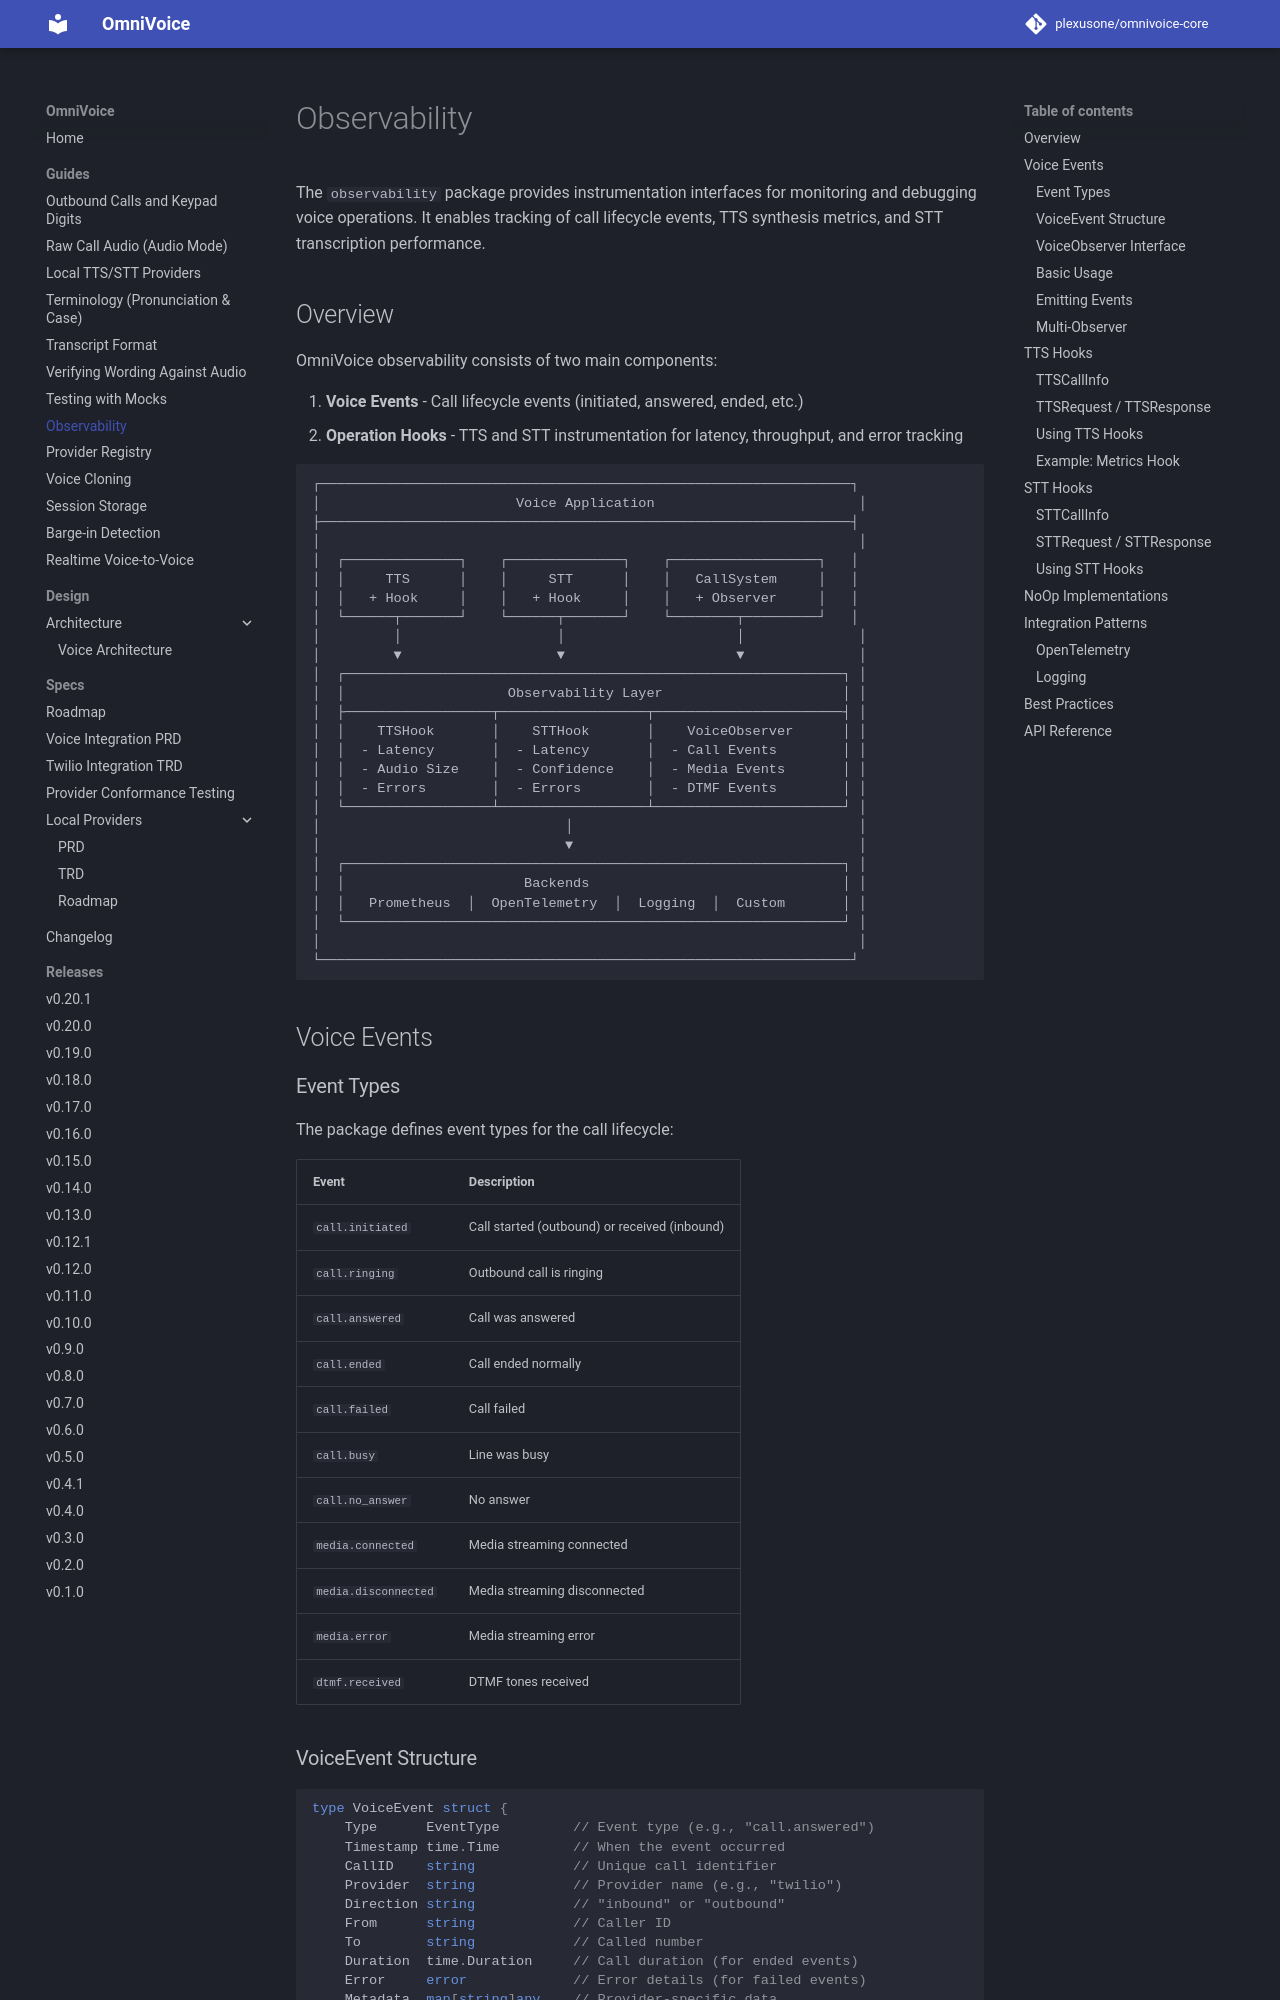

repository: plexusone/omnivoice-core · page: guides/observability/index.html · generator: mkdocs

# Observability

The `observability` package provides instrumentation interfaces for monitoring and debugging voice operations. It enables tracking of call lifecycle events, TTS synthesis metrics, and STT transcription performance.

## Overview

OmniVoice observability consists of two main components:

1. **Voice Events** - Call lifecycle events (initiated, answered, ended, etc.)
2. **Operation Hooks** - TTS and STT instrumentation for latency, throughput, and error tracking

```
┌─────────────────────────────────────────────────────────────────┐
│                        Voice Application                         │
├─────────────────────────────────────────────────────────────────┤
│                                                                  │
│  ┌──────────────┐    ┌──────────────┐    ┌──────────────────┐   │
│  │     TTS      │    │     STT      │    │   CallSystem     │   │
│  │   + Hook     │    │   + Hook     │    │   + Observer     │   │
│  └──────┬───────┘    └──────┬───────┘    └────────┬─────────┘   │
│         │                   │                     │              │
│         ▼                   ▼                     ▼              │
│  ┌─────────────────────────────────────────────────────────────┐ │
│  │                    Observability Layer                      │ │
│  ├──────────────────┬──────────────────┬───────────────────────┤ │
│  │    TTSHook       │    STTHook       │    VoiceObserver      │ │
│  │  - Latency       │  - Latency       │  - Call Events        │ │
│  │  - Audio Size    │  - Confidence    │  - Media Events       │ │
│  │  - Errors        │  - Errors        │  - DTMF Events        │ │
│  └──────────────────┴──────────────────┴───────────────────────┘ │
│                              │                                   │
│                              ▼                                   │
│  ┌─────────────────────────────────────────────────────────────┐ │
│  │                      Backends                               │ │
│  │   Prometheus  │  OpenTelemetry  │  Logging  │  Custom       │ │
│  └─────────────────────────────────────────────────────────────┘ │
│                                                                  │
└─────────────────────────────────────────────────────────────────┘
```

## Voice Events

### Event Types

The package defines event types for the call lifecycle:

| Event | Description |
|-------|-------------|
| `call.initiated` | Call started (outbound) or received (inbound) |
| `call.ringing` | Outbound call is ringing |
| `call.answered` | Call was answered |
| `call.ended` | Call ended normally |
| `call.failed` | Call failed |
| `call.busy` | Line was busy |
| `call.no_answer` | No answer |
| `media.connected` | Media streaming connected |
| `media.disconnected` | Media streaming disconnected |
| `media.error` | Media streaming error |
| `dtmf.received` | DTMF tones received |
